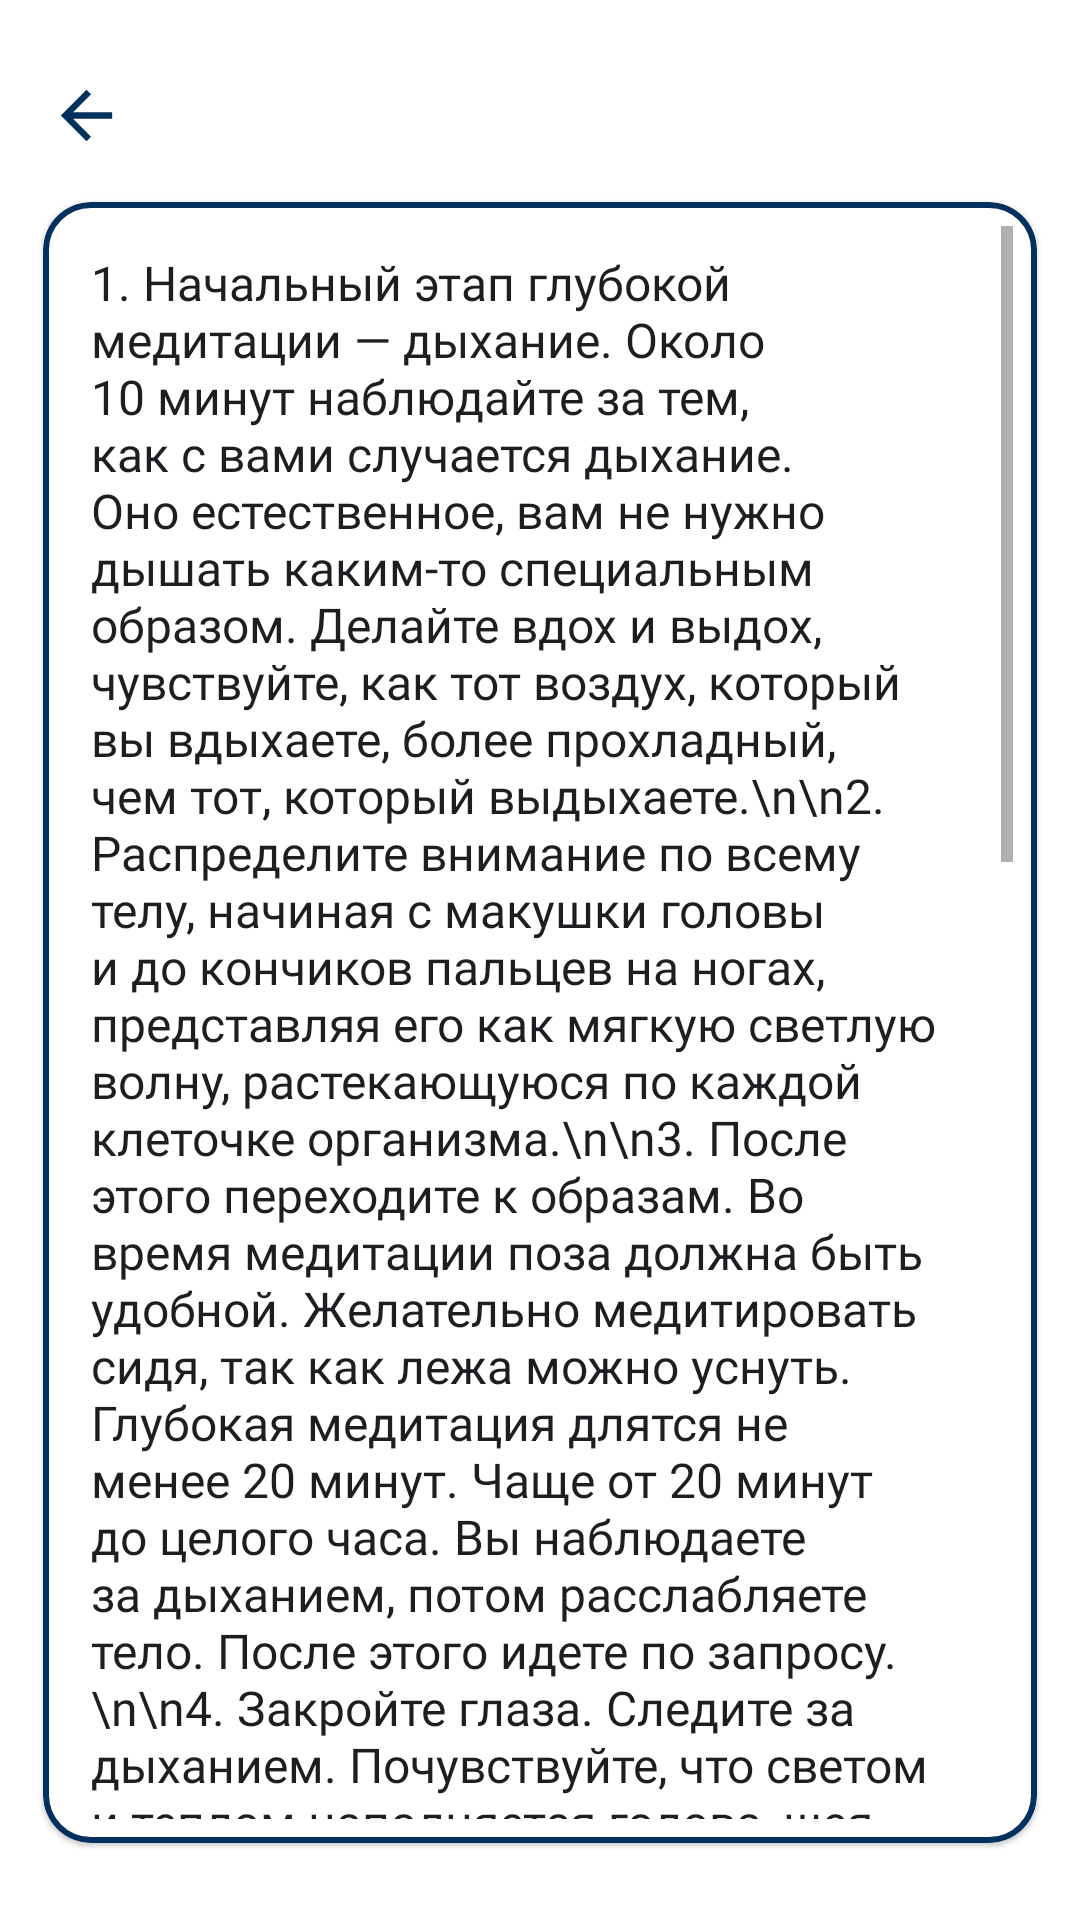

Layout XML and referenced resources for this Android screen:
<!-- AndroidManifest.xml: application theme Theme.Appearth -->
<!-- res/layout/activity_guide.xml -->
<?xml version="1.0" encoding="utf-8"?>
<androidx.constraintlayout.widget.ConstraintLayout xmlns:android="http://schemas.android.com/apk/res/android"
    xmlns:app="http://schemas.android.com/apk/res-auto"
    xmlns:tools="http://schemas.android.com/tools"
    android:layout_width="match_parent"
    android:layout_height="match_parent"
    tools:context=".GuideActivity">

        <androidx.constraintlayout.widget.Guideline
            android:id="@+id/guideline_hor_8"
            android:layout_width="wrap_content"
            android:layout_height="wrap_content"
            android:orientation="horizontal"
            app:layout_constraintGuide_percent="0.08" />

        <androidx.constraintlayout.widget.Guideline
            android:id="@+id/guideline_hor_12"
            android:layout_width="wrap_content"
            android:layout_height="wrap_content"
            android:orientation="horizontal"
            app:layout_constraintGuide_percent="0.12" />

        <androidx.constraintlayout.widget.Guideline
            android:id="@+id/guideline_hor_4"
            android:layout_width="wrap_content"
            android:layout_height="wrap_content"
            android:orientation="horizontal"
            app:layout_constraintGuide_percent="0.04" />

        <androidx.constraintlayout.widget.Guideline
            android:id="@+id/guideline_hor_72"
            android:layout_width="wrap_content"
            android:layout_height="wrap_content"
            android:orientation="horizontal"
            app:layout_constraintGuide_percent="0.96" />

        <androidx.constraintlayout.widget.Guideline
            android:id="@+id/guideline_vert_96"
            android:layout_width="wrap_content"
            android:layout_height="wrap_content"
            android:orientation="vertical"
            app:layout_constraintGuide_percent="0.96" />

        <androidx.constraintlayout.widget.Guideline
            android:id="@+id/guideline_vert_88"
            android:layout_width="wrap_content"
            android:layout_height="wrap_content"
            android:orientation="vertical"
            app:layout_constraintGuide_percent="0.88" />

        <androidx.constraintlayout.widget.Guideline
            android:id="@+id/guideline_vert_4"
            android:layout_width="wrap_content"
            android:layout_height="wrap_content"
            android:orientation="vertical"
            app:layout_constraintGuide_percent="0.04" />

        <androidx.constraintlayout.widget.Guideline
            android:id="@+id/guideline_vert_12"
            android:layout_width="wrap_content"
            android:layout_height="wrap_content"
            android:orientation="vertical"
            app:layout_constraintGuide_percent="0.12" />

        <androidx.constraintlayout.widget.Guideline
            android:id="@+id/guideline_vert_50"
            android:layout_width="wrap_content"
            android:layout_height="wrap_content"
            android:orientation="vertical"
            app:layout_constraintGuide_percent="0.50" />

        <ImageView
            android:id="@+id/backButton"
            android:layout_width="0dp"
            android:layout_height="0dp"

            android:src="@drawable/ic_back"

            app:layout_constraintTop_toTopOf="@id/guideline_hor_4"
            app:layout_constraintEnd_toEndOf="@id/guideline_vert_12"
            app:layout_constraintStart_toStartOf="@id/guideline_vert_4"
            app:layout_constraintBottom_toBottomOf="@id/guideline_hor_8" />




        <com.google.android.material.card.MaterialCardView
            android:layout_width="0dp"
            android:layout_height="0dp"

            app:cardCornerRadius="16dp"
            android:layout_marginTop="16dp"
            app:strokeColor="@color/primary_dark"
            app:strokeWidth="2dp"
            android:background="@color/background_main"

            app:layout_constraintTop_toBottomOf="@id/guideline_hor_8"
            app:layout_constraintStart_toStartOf="@id/guideline_vert_4"
            app:layout_constraintEnd_toEndOf="@id/guideline_vert_96"
            app:layout_constraintBottom_toBottomOf="@id/guideline_hor_72">

            <androidx.constraintlayout.widget.ConstraintLayout
                android:layout_width="match_parent"
                android:layout_height="match_parent">

                    <ScrollView
                        android:layout_width="match_parent"
                        android:layout_height="0dp"

                        android:layout_margin="8dp"

                        app:layout_constraintTop_toTopOf="parent"
                        app:layout_constraintStart_toStartOf="parent"
                        app:layout_constraintEnd_toEndOf="parent"
                        app:layout_constraintBottom_toBottomOf="parent">

                            <TextView
                                android:id="@+id/descriptionDescription"
                                android:layout_width="match_parent"
                                android:layout_height="match_parent"

                                android:padding="8dp"

                                android:text="1. Начальный этап глубокой медитации — дыхание. Около 10 минут наблюдайте за тем, как с вами случается дыхание. Оно естественное, вам не нужно дышать каким-то специальным образом. Делайте вдох и выдох, чувствуйте, как тот воздух, который вы вдыхаете, более прохладный, чем тот, который выдыхаете.\n\n2. Распределите внимание по всему телу, начиная с макушки головы и до кончиков пальцев на ногах, представляя его как мягкую светлую волну, растекающуюся по каждой клеточке организма.\n\n3. После этого переходите к образам. Во время медитации поза должна быть удобной. Желательно медитировать сидя, так как лежа можно уснуть. Глубокая медитация длятся не менее 20 минут. Чаще от 20 минут до целого часа. Вы наблюдаете за дыханием, потом расслабляете тело. После этого идете по запросу.\n\n4. Закройте глаза. Следите за дыханием. Почувствуйте, что светом и теплом наполняется голова, шея, плечи, предплечья и кисти, постепенно расслабляются туловище, живот, спина и ноги. Вы расслабляетесь. Задайте внутрь вопрос и ничего не ожидайте. Представьте, что вы идете по освещенному тоннелю, в конце которого видна открытая дверь, за которой вы получите ответ. Вы свободно входите в комнату, перед вами красивый колонный зал и в середине зала лежит книга. Вы подходите к ней, она сама перелистывает страницы и вы видите свое фото. Еще раз задайте свой вопрос. Вы увидите, как на страницах книги появляется образ правильного ответа. Перед вами сменяются картинка одна за другой, у вас возникает состояние, и в это мгновение вы понимаете, как вам нужно поступить.\n\n5. Поблагодарите пространство, а также свое тело за отклик на чувства. Сделайте глубокий и спокойный вдох, и вы можете открыть глаза. Вам нужно записать ответ в тетрадь. Пускай тетрадь и эта медитация будет вашей личной духовной историей, которую вы создаете и творите.\n\nДанная практика поменяет вашу жизнь в лучшую сторону. Доверьтесь себе и своим образам. Вам может показаться, что это просто фантазии, которые не имеют ничего общего с реальностью, но так вы можете лишить себя шанса на лучший из вариантов собственной жизни. Все знания уже внутри вас. Наполняя себя и свое сознание энергией через расслабление, вы обретаете безусловную любовь и принятие."
                                android:textColor="@color/black"
                                android:textSize="16sp"
                                android:fontFamily="@font/latobold" />

                    </ScrollView>

            </androidx.constraintlayout.widget.ConstraintLayout>

        </com.google.android.material.card.MaterialCardView>

    </androidx.constraintlayout.widget.ConstraintLayout>
<!-- resources referenced by this layout -->
<resources>
  <color name="background_main">#F5F5F5</color>
  <color name="black">#1E1D22</color>
  <color name="primary_dark">#02315E</color>
  <!-- drawable ic_back (drawable) -->
  <vector android:autoMirrored="true" android:height="24dp"
      android:tint="#02315E" android:viewportHeight="24"
      android:viewportWidth="24" android:width="24dp" xmlns:android="http://schemas.android.com/apk/res/android">
      <path android:fillColor="@android:color/white" android:pathData="M20,11H7.83l5.59,-5.59L12,4l-8,8 8,8 1.41,-1.41L7.83,13H20v-2z"/>
  </vector>
  <style name="Theme.Appearth" parent="Theme.MaterialComponents.DayNight.DarkActionBar">
          
          <item name="colorPrimary">@color/purple_500</item>
          <item name="colorPrimaryVariant">@color/purple_700</item>
          <item name="colorOnPrimary">@color/white</item>
          
          <item name="colorSecondary">@color/teal_200</item>
          <item name="colorSecondaryVariant">@color/teal_700</item>
          <item name="colorOnSecondary">@color/black</item>
          
          <item name="android:statusBarColor">?attr/colorPrimaryVariant</item>
          
      </style>
  <color name="purple_500">@color/primary_dark</color>
  <color name="purple_700">@color/primary_dark</color>
  <color name="white">#F5F5F5</color>
  <color name="teal_200">@color/primary_dark</color>
  <color name="teal_700">@color/primary_dark</color>
</resources>
